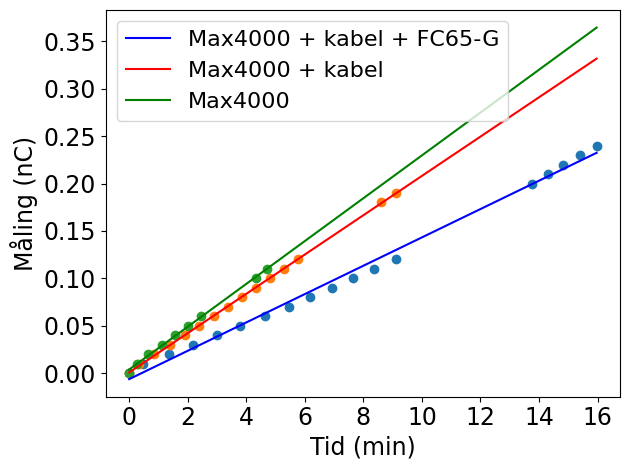

Generate this figure with matplotlib:
import numpy as np
import matplotlib.pyplot as plt
from matplotlib import cycler
from matplotlib.offsetbox import TextArea, DrawingArea, OffsetImage, AnnotationBbox, AnchoredOffsetbox
import matplotlib.image as mpimg
import matplotlib as mpl

mpl.rcParams['mathtext.fontset'] = 'cm'
mpl.rcParams['mathtext.rm'] = 'cm'
mpl.rcParams['font.sans-serif'] = 'Times New Roman'
mpl.rcParams['font.family'] = 'Times New Roman'

cn = [0,1,2,3,4,5,6,7,8,9,10, 11,12, 20, 21, 22, 23, 24]
cf = [0,1,2,3,4,5,6,7,8,9,10,11,12,18,19]
ck = [0,1,2,3,4,5,6,10,11]

m = 60
tn = [0, 28, m+21, 2*m+10, 3*m, 3*m+47, 4*m+38, 5*m+27, 6*m+10, 6*m+55, 7*m+38, 8*m+21, 9*m+7, 13*m+46, 14*m+18, 14*m+50, 15*m+24, 15*m+58 ]
tf = [0, 20, 51, m+24, 1*m+55, 2*m+24, 2*m+54, 3*m+23, 3*m+51, 4*m+19, 4*m+48, 5*m+17, 5*m+46, 8*m+36, 9*m+6]
tk = [0, 15, 39, m+7, m+33, 2*m, 2*m+27, 4*m+19, 4*m+43]

T = np.linspace(0,15*m+58)

fl = np.polyfit(tn[:],cn[:],1)
a,b = fl
def f(x):
    return a*x + b
#
gl = np.polyfit(tf[:],cf[:],1)
c,d = gl
def g(x):
    return c*x + d
#
hl = np.polyfit(tk[:],ck[:],1)
m,l = hl
def h(x):
    return m*x + l
FS = 17+3;
FS = FS-3
fs = FS-2  # fontsize til legend()
plt.plot(tn,cn,"o")
plt.plot(tf,cf,"o")
plt.plot(tk,ck,"o")
plt.plot(T, f(T),"b", label="Max4000 + kabel + FC65-G")
plt.plot(T, g(T),"r", label="Max4000 + kabel")
plt.plot(T, h(T),"g", label="Max4000")
plt.xlabel("Tid (min)",fontsize=FS)
plt.ylabel("Måling (nC)",fontsize=FS)
tx= [0,120,240,360,480,600, 720, 840,960]
xlabels = ["0", "2", "4", "6", "8", "10", "12", "14", "16"]
plt.xticks(tx, xlabels)
cx= [0,5,10,15,20,25,30,35]
ylabels = ["0.00", "0.05", "0.10", "0.15", "0.20", "0.25", "0.30","0.35"]
plt.yticks(cx, ylabels)
plt.tick_params(axis='both', which='major', labelsize=FS)
plt.legend(fontsize=FS-1)
plt.tight_layout()
plt.savefig("Max4000tidsfejl.pdf")
plt.show()
